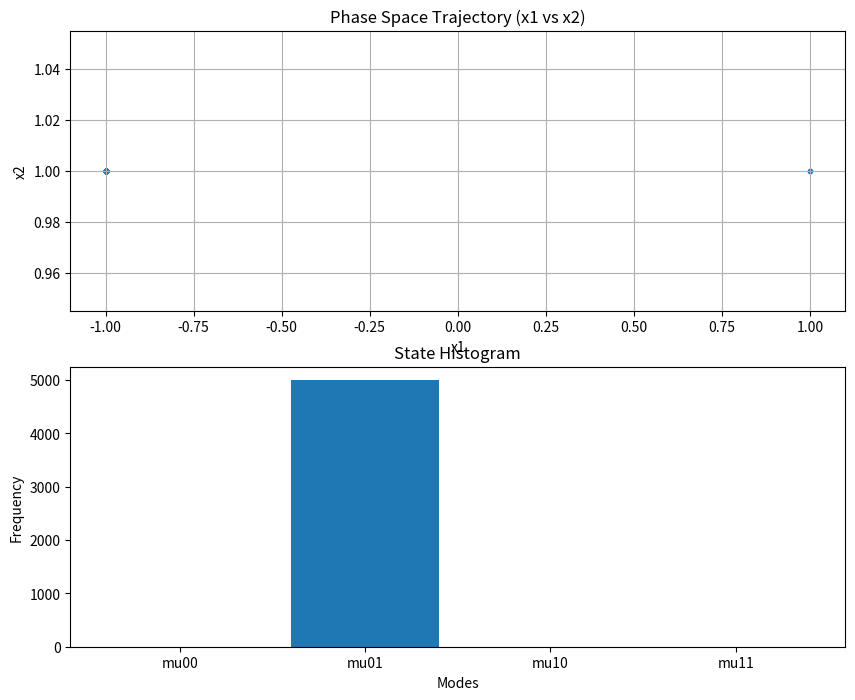
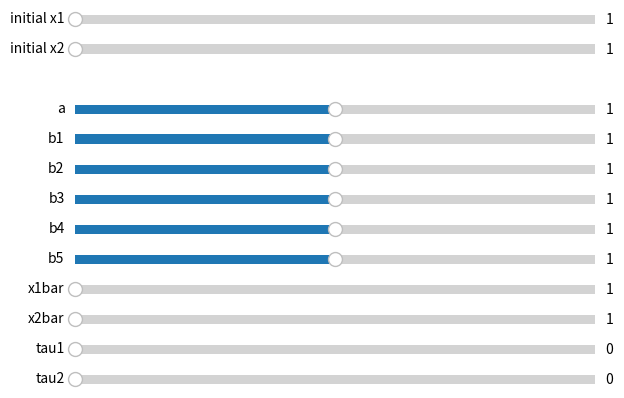
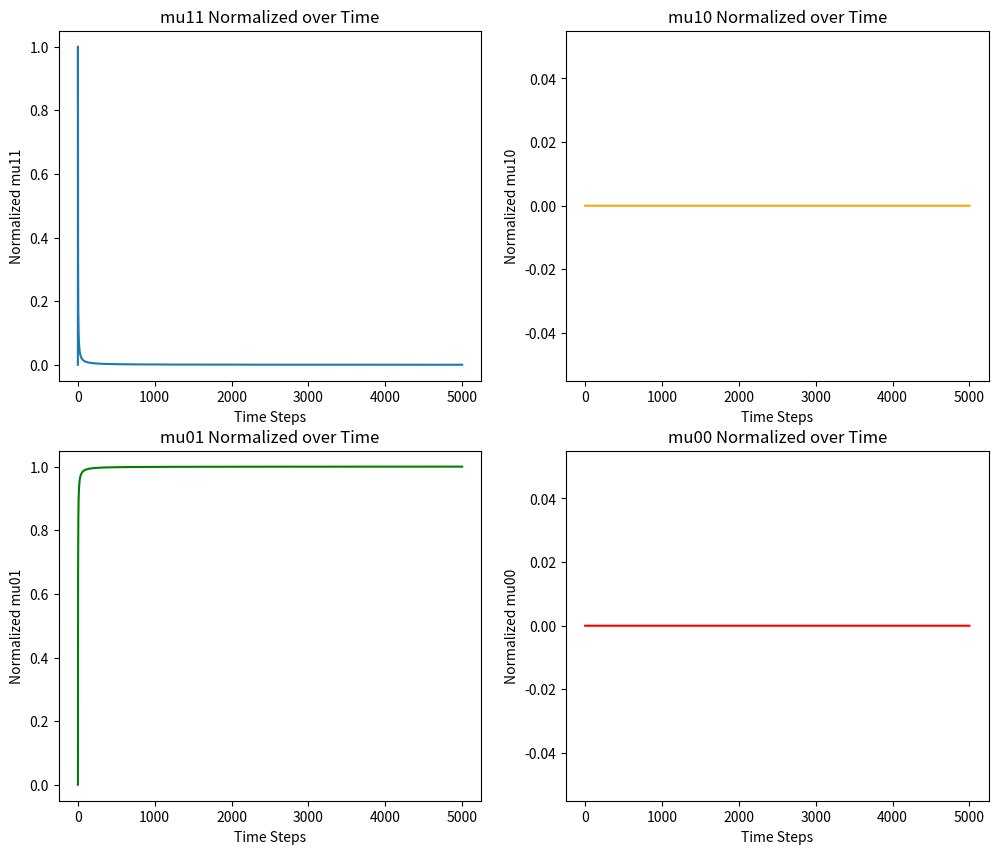
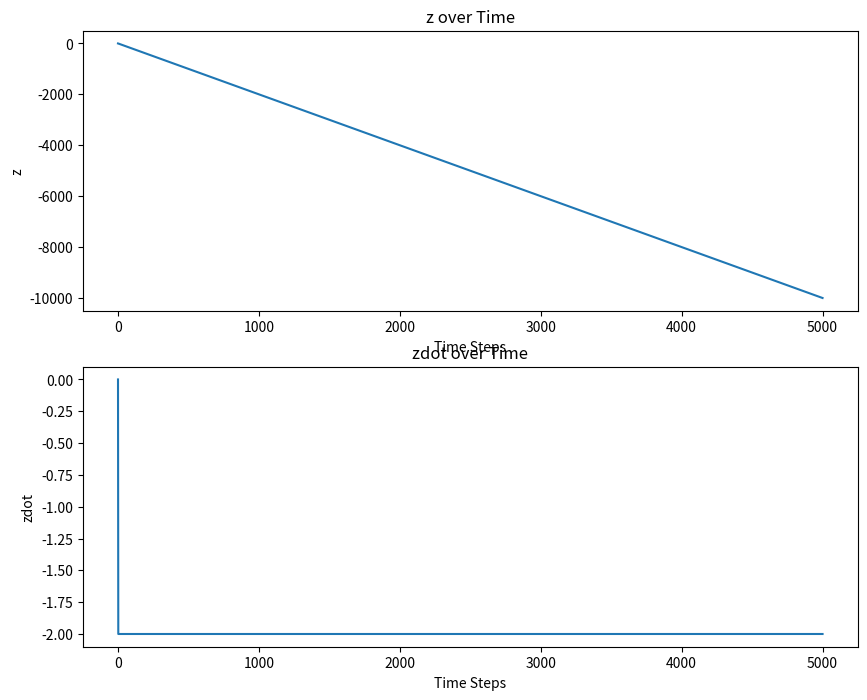

Generate these figures, in order, with matplotlib:
import numpy as np
import matplotlib.pyplot as plt
from matplotlib.widgets import Slider

class DraggablePlot:
    def __init__(self, ax):
        self.ax = ax
        self.press = None
        self.xlim = None
        self.ylim = None
        self.fig = ax.figure
        self.connect()

    def connect(self):
        self.cidpress = self.fig.canvas.mpl_connect('button_press_event', self.on_press)
        self.cidrelease = self.fig.canvas.mpl_connect('button_release_event', self.on_release)
        self.cidmotion = self.fig.canvas.mpl_connect('motion_notify_event', self.on_motion)

    def disconnect(self):
        self.fig.canvas.mpl_disconnect(self.cidpress)
        self.fig.canvas.mpl_disconnect(self.cidrelease)
        self.fig.canvas.mpl_disconnect(self.cidmotion)

    def on_press(self, event):
        if event.inaxes != self.ax:
            return
        self.press = event.xdata, event.ydata
        self.xlim = self.ax.get_xlim()
        self.ylim = self.ax.get_ylim()

    def on_release(self, event):
        self.press = None
        self.ax.figure.canvas.draw_idle()

    def on_motion(self, event):
        if self.press is None or event.inaxes != self.ax:
            return
        xpress, ypress = self.press
        dx = event.xdata - xpress
        dy = event.ydata - ypress
        self.ax.set_xlim(self.xlim[0] - dx, self.xlim[1] - dx)
        self.ax.set_ylim(self.ylim[0] - dy, self.ylim[1] - dy)
        self.ax.figure.canvas.draw_idle()

def zoom_factory(ax, base_scale=2.):
    def zoom_fun(event):
        if event.inaxes != ax:
            return
        cur_xlim = ax.get_xlim()
        cur_ylim = ax.get_ylim()
        xdata = event.xdata 
        ydata = event.ydata   

        if event.button == 'up':
            scale_factor = 1 / base_scale
        elif event.button == 'down':
            scale_factor = base_scale
        else:
            return

        new_width = (cur_xlim[1] - cur_xlim[0]) * scale_factor
        new_height = (cur_ylim[1] - cur_ylim[0]) * scale_factor
        ax.set_xlim([xdata - new_width / 2, xdata + new_width / 2])
        ax.set_ylim([ydata - new_height / 2, ydata + new_height / 2])
        ax.figure.canvas.draw_idle()

    ax.figure.canvas.mpl_connect('scroll_event', zoom_fun)

def update(val):
    draggable_plot.disconnect()

    xlim = ax_phase.get_xlim()
    ylim = ax_phase.get_ylim()

    a = slider_a.val
    b1 = slider_b1.val
    b2 = slider_b2.val
    b3 = slider_b3.val
    b4 = slider_b4.val
    b5 = slider_b5.val
    x1bar = slider_x1bar.val
    x2bar = slider_x2bar.val
    tau1 = slider_tau1.val
    tau2 = slider_tau2.val
    initial_x1 = slider_initial_x1.val
    initial_x2 = slider_initial_x2.val

    x1, x2, z, zdot_array, mode_array, zdot_av, norm_mu00_array, norm_mu01_array, norm_mu10_array, norm_mu11_array = run_simulation(
        a, b1, b2, b3, b4, b5, initial_x1, initial_x2, x1bar, x2bar, int(tau1), int(tau2)
    )

    ax_phase.cla()
    ax_phase.scatter(x1, x2, s=0.1, label='Phase Space x1 vs x2')

    ax_phase.set_xlim(xlim)
    ax_phase.set_ylim(ylim)

    ax_phase.set_xlabel('x1')
    ax_phase.set_ylabel('x2')
    ax_phase.set_title('Phase Space Trajectory (x1 vs x2)')
    ax_phase.grid(True)

    ax_hist.cla()
    ax_hist.hist(mode_array, bins=[-0.5, 0.5, 1.5, 2.5, 3.5], rwidth=0.8, align='mid')
    ax_hist.set_xticks([0, 1, 2, 3])
    ax_hist.set_xticklabels(['mu00', 'mu01', 'mu10', 'mu11'])
    ax_hist.set_title('State Histogram')
    ax_hist.set_xlabel('Modes')
    ax_hist.set_ylabel('Frequency')

    n = len(norm_mu11_array)  
    timestep_array = np.arange(1, n + 1)

    ax_mu11.cla()
    ax_mu11.plot(timestep_array, norm_mu11_array, label='mu11')
    ax_mu11.set_title('mu11 Normalized over Time')
    ax_mu11.set_xlabel('Time Steps')
    ax_mu11.set_ylabel('Normalized mu11')

    ax_mu10.cla()
    ax_mu10.plot(timestep_array, norm_mu10_array, label='mu10', color='orange')
    ax_mu10.set_title('mu10 Normalized over Time')
    ax_mu10.set_xlabel('Time Steps')
    ax_mu10.set_ylabel('Normalized mu10')

    ax_mu01.cla()
    ax_mu01.plot(timestep_array, norm_mu01_array, label='mu01', color='green')
    ax_mu01.set_title('mu01 Normalized over Time')
    ax_mu01.set_xlabel('Time Steps')
    ax_mu01.set_ylabel('Normalized mu01')

    ax_mu00.cla()
    ax_mu00.plot(timestep_array, norm_mu00_array, label='mu00', color='red')
    ax_mu00.set_title('mu00 Normalized over Time')
    ax_mu00.set_xlabel('Time Steps')
    ax_mu00.set_ylabel('Normalized mu00')

    ax_z.cla()
    ax_z.plot(timestep_array, z, label='z over time')
    ax_z.set_title('z over Time')
    ax_z.set_xlabel('Time Steps')
    ax_z.set_ylabel('z')

    ax_zdot.cla()
    ax_zdot.plot(timestep_array, zdot_array, label='zdot over time')
    ax_zdot.set_title('zdot over Time')
    ax_zdot.set_xlabel('Time Steps')
    ax_zdot.set_ylabel('zdot')

    zdot_av_text.set_text(f'zdot_av11 = {zdot_av:.2f}')

    draggable_plot.connect()

    fig1.canvas.draw_idle()
    fig3.canvas.draw_idle()
    fig4.canvas.draw_idle()

def run_simulation(a, b1, b2, b3, b4, b5, initial_x1, initial_x2, x1bar, x2bar, tau1, tau2, T=5000.0, epsilon=1.0):
    N = int(T / epsilon)
    x1 = np.zeros(N)
    x2 = np.zeros(N)
    norm_mu00_array = np.zeros(N)
    norm_mu01_array = np.zeros(N)
    norm_mu10_array = np.zeros(N)
    norm_mu11_array = np.zeros(N)
    z = np.zeros(N)
    zdot_array = np.zeros(N)
    mode_array = np.zeros(N, dtype=int)  

    x1[0] = initial_x1
    x2[0] = initial_x2
    z[0] = 0
    zdot_array[0] = 0

    delay_buffer_size1 = max(tau1 + 1, 1)
    delay_buffer_size2 = max(tau2 + 1, 1)
    delay_buffer1 = np.zeros(delay_buffer_size1)
    delay_buffer2 = np.zeros(delay_buffer_size2)
    delay_buffer1[0] = x1[0]
    delay_buffer2[0] = x2[0]

    time_mu00 = 0.0
    time_mu01 = 0.0
    time_mu10 = 0.0
    time_mu11 = 0.0

    for n in range(1, N):
        idx_delay1 = (n - tau1) % delay_buffer_size1
        idx_delay2 = (n - tau2) % delay_buffer_size2

        H1_delayed = 1.0 if delay_buffer1[idx_delay1] - x1bar >= 0 else 0.0
        H2_delayed = 1.0 if delay_buffer2[idx_delay2] - x2bar >= 0 else 0.0

        x1_dot = a - b1 * H1_delayed - b2 * H2_delayed - b3 * H1_delayed * H2_delayed
        x2_dot = a - b4 * H2_delayed

        x1[n] = x1[n - 1] + epsilon * x1_dot
        x2[n] = x2[n - 1] + epsilon * x2_dot

        delay_buffer1[n % delay_buffer_size1] = x1[n]
        delay_buffer2[n % delay_buffer_size2] = x2[n]

        z_dot = -2 * a + (b5 * H1_delayed * H2_delayed)
        z[n] = z[n - 1] + epsilon * z_dot
        zdot_array[n] = z_dot

        if H1_delayed == 0.0 and H2_delayed == 0.0:
            time_mu00 += epsilon
            mode_array[n] = 0
        elif H1_delayed == 0.0 and H2_delayed == 1.0:
            time_mu01 += epsilon
            mode_array[n] = 1
        elif H1_delayed == 1.0 and H2_delayed == 0.0:
            time_mu10 += epsilon
            mode_array[n] = 2
        elif H1_delayed == 1.0 and H2_delayed == 1.0:
            time_mu11 += epsilon
            mode_array[n] = 3

        total_time = time_mu00 + time_mu01 + time_mu10 + time_mu11
        if total_time > 0:
            norm_mu00_array[n] = time_mu00 / total_time
            norm_mu01_array[n] = time_mu01 / total_time
            norm_mu10_array[n] = time_mu10 / total_time
            norm_mu11_array[n] = time_mu11 / total_time
        else:
            norm_mu00_array[n] = 0
            norm_mu01_array[n] = 0
            norm_mu10_array[n] = 0
            norm_mu11_array[n] = 0

    zdot_av = -2 * a + (b5 * norm_mu11_array[-1])
    return x1, x2, z, zdot_array, mode_array, zdot_av, norm_mu00_array, norm_mu01_array, norm_mu10_array, norm_mu11_array

fig1, (ax_phase, ax_hist) = plt.subplots(2, 1, figsize=(10, 8))  
fig2 = plt.figure(figsize=(8, 6))  
fig3, ((ax_mu11, ax_mu10), (ax_mu01, ax_mu00)) = plt.subplots(2, 2, figsize=(12, 10)) 
fig4, (ax_z, ax_zdot) = plt.subplots(2, 1, figsize=(10, 8))
fig2.subplots_adjust(left=0.3, right=0.95)  

zdot_av_text = fig1.text(0.1, 0.9, '', transform=fig1.transFigure, fontsize=12)

a_init = 1
b1_init = 1
b2_init = 1
b3_init = 1
b4_init = 1
b5_init = 1
initial_x1 = 1
initial_x2 = 1
x1bar_init = 1
x2bar_init = 1
tau1_init = 0
tau2_init = 0

x1, x2, z, zdot_array, mode_array, zdot_av, norm_mu00_array, norm_mu01_array, norm_mu10_array, norm_mu11_array = run_simulation(
    a_init, b1_init, b2_init, b3_init, b4_init, b5_init, initial_x1, initial_x2, x1bar_init, x2bar_init, tau1_init, tau2_init
)

ax_phase.scatter(x1, x2, s=10, label='Phase Space x1 vs x2')
ax_phase.set_xlabel('x1')
ax_phase.set_ylabel('x2')
ax_phase.set_title('Phase Space Trajectory (x1 vs x2)')
ax_phase.grid(True)

n = len(norm_mu11_array)  
timestep_array = np.arange(1, n + 1)

ax_mu11.plot(timestep_array, norm_mu11_array, label='mu11')
ax_mu11.set_title('mu11 Normalized over Time')
ax_mu11.set_xlabel('Time Steps')
ax_mu11.set_ylabel('Normalized mu11')

ax_mu10.plot(timestep_array, norm_mu10_array, label='mu10', color='orange')
ax_mu10.set_title('mu10 Normalized over Time')
ax_mu10.set_xlabel('Time Steps')
ax_mu10.set_ylabel('Normalized mu10')

ax_mu01.plot(timestep_array, norm_mu01_array, label='mu01', color='green')
ax_mu01.set_title('mu01 Normalized over Time')
ax_mu01.set_xlabel('Time Steps')
ax_mu01.set_ylabel('Normalized mu01')

ax_mu00.plot(timestep_array, norm_mu00_array, label='mu00', color='red')
ax_mu00.set_title('mu00 Normalized over Time')
ax_mu00.set_xlabel('Time Steps')
ax_mu00.set_ylabel('Normalized mu00')

ax_hist.hist(mode_array, bins=[-0.5, 0.5, 1.5, 2.5, 3.5], rwidth=0.8, align='mid')
ax_hist.set_xticks([0, 1, 2, 3])
ax_hist.set_xticklabels(['mu00', 'mu01', 'mu10', 'mu11'])
ax_hist.set_title('State Histogram')
ax_hist.set_xlabel('Modes')
ax_hist.set_ylabel('Frequency')

ax_z.plot(timestep_array, z, label='z over time')
ax_z.set_title('z over Time')
ax_z.set_xlabel('Time Steps')
ax_z.set_ylabel('z')

ax_zdot.plot(timestep_array, zdot_array, label='zdot over time')
ax_zdot.set_title('zdot over Time')
ax_zdot.set_xlabel('Time Steps')
ax_zdot.set_ylabel('zdot')

ax_a = fig2.add_axes([0.25, 0.45, 0.65, 0.03], facecolor='lightgoldenrodyellow')
ax_b1 = fig2.add_axes([0.25, 0.40, 0.65, 0.03], facecolor='lightgoldenrodyellow')
ax_b2 = fig2.add_axes([0.25, 0.35, 0.65, 0.03], facecolor='lightgoldenrodyellow')
ax_b3 = fig2.add_axes([0.25, 0.30, 0.65, 0.03], facecolor='lightgoldenrodyellow')
ax_b4 = fig2.add_axes([0.25, 0.25, 0.65, 0.03], facecolor='lightgoldenrodyellow')
ax_b5 = fig2.add_axes([0.25, 0.20, 0.65, 0.03], facecolor='lightgoldenrodyellow')
ax_x1bar = fig2.add_axes([0.25, 0.15, 0.65, 0.03], facecolor='lightgoldenrodyellow')
ax_x2bar = fig2.add_axes([0.25, 0.10, 0.65, 0.03], facecolor='lightgoldenrodyellow')
ax_tau1 = fig2.add_axes([0.25, 0.05, 0.65, 0.03], facecolor='lightgoldenrodyellow')
ax_tau2 = fig2.add_axes([0.25, 0, 0.65, 0.03], facecolor='lightgoldenrodyellow')
ax_initial_x1 = fig2.add_axes([0.25, 0.60, 0.65, 0.03], facecolor='lightgoldenrodyellow')
ax_initial_x2 = fig2.add_axes([0.25, 0.55, 0.65, 0.03], facecolor='lightgoldenrodyellow')

slider_a = Slider(ax_a, 'a', -2000, 2000.0, valinit=a_init)
slider_b1 = Slider(ax_b1, 'b1', -2000, 2000.0, valinit=b1_init)
slider_b2 = Slider(ax_b2, 'b2', -2000, 2000.0, valinit=b2_init)
slider_b3 = Slider(ax_b3, 'b3', -2000, 2000.0, valinit=b3_init)
slider_b4 = Slider(ax_b4, 'b4', -2000, 2000.0, valinit=b4_init)
slider_b5 = Slider(ax_b5, 'b5', -2000, 2000.0, valinit=b5_init)
slider_x1bar = Slider(ax_x1bar, 'x1bar', 1, 2000, valinit=x1bar_init)
slider_x2bar = Slider(ax_x2bar, 'x2bar', 1, 2000, valinit=x2bar_init)
slider_tau1 = Slider(ax_tau1, 'tau1', 0, 50, valinit=tau1_init)
slider_tau2 = Slider(ax_tau2, 'tau2', 0, 50, valinit=tau2_init)
slider_initial_x1 = Slider(ax_initial_x1, 'initial x1', 1, 2000, valinit=initial_x1)
slider_initial_x2 = Slider(ax_initial_x2, 'initial x2', 1, 2000, valinit=initial_x2)

slider_a.on_changed(update)
slider_b1.on_changed(update)
slider_b2.on_changed(update)
slider_b3.on_changed(update)
slider_b4.on_changed(update)
slider_b5.on_changed(update)
slider_x1bar.on_changed(update)
slider_x2bar.on_changed(update)
slider_tau1.on_changed(update)
slider_tau2.on_changed(update)
slider_initial_x1.on_changed(update)
slider_initial_x2.on_changed(update)

zoom_factory(ax_phase)
draggable_plot = DraggablePlot(ax_phase)
plt.show()
